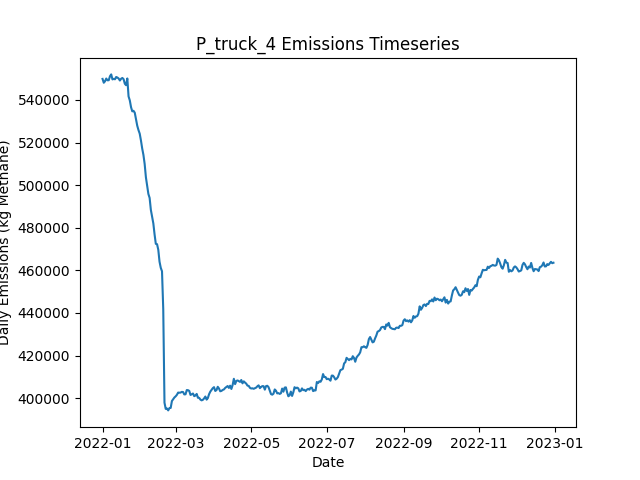

The file beside this chart, header and first rows:
Date, Daily Emissions (Kg Methane), Daily Mitigable Emissions (Kg Methane), Daily Non-Mitigable Emissions (Kg Methan…, Daily Cost ($), Active Leaks, New Leaks, Leaks Repaired, Leaks Naturally Repaired, Leaks Tagged, Daily Repair Cost ($), Daily Natural Repair Cost ($), truck Deployment Cost ($), truck Sites flagged for Follow-Up, truck Leaks tagged for repair, truck Sites Visited, truck Travel Time (Minutes), truck Survey Time (Minutes), OGI_FU Deployment Cost ($), OGI_FU Sites flagged for Follow-Up, OGI_FU Leaks tagged for repair, OGI_FU Sites Visited, OGI_FU Travel Time (Minutes), OGI_FU Survey Time (Minutes)
2022-01-01, 549859, 165535, 384324, 400, 3653, 3671, 0, 13, 0.00000, 0.00000, 2600, 400, 0, , 10, 180, 270, 0.00000, , 0, 0, 0, 0
2022-01-02, 548060, 165481, 382579, 400, 3653, 13, 0, 7, 0.00000, 0.00000, 1400, 400, 0, , 10, 180, 270, 0.00000, , 0, 0, 0, 0
2022-01-03, 548738, 165105, 383633, 1400, 3647, 5, 0, 10, 72, 0.00000, 2000, 400, 9, , 10, 180, 270, 1000, , 72, 3, 120, 360
2022-01-04, 550035, 165071, 384964, 1400, 3649, 12, 0, 7, 65, 0.00000, 1400, 400, 9, , 10, 180, 270, 1000, , 65, 3, 120, 360
2022-01-05, 549206, 165192, 384013, 1400, 3644, 10, 0, 10, 62, 0.00000, 2000, 400, 9, , 10, 180, 270, 1000, , 62, 3, 120, 360
2022-01-06, 549236, 165222, 384013, 1400, 3647, 8, 0, 5, 91, 0.00000, 1000, 400, 9, , 10, 180, 270, 1000, , 91, 3, 120, 360
2022-01-07, 551117, 164996, 386122, 1400, 3652, 15, 0, 7, 69, 0.00000, 1400, 400, 9, , 10, 180, 270, 1000, , 69, 3, 120, 360
2022-01-08, 551975, 165646, 386329, 1400, 3661, 15, 0, 5, 73, 0.00000, 1000, 400, 9, , 10, 180, 270, 1000, , 73, 3, 120, 360
2022-01-09, 549617, 164446, 385171, 1400, 3662, 10, 0, 2, 75, 0.00000, 400, 400, 9, , 10, 180, 270, 1000, , 75, 3, 120, 360
2022-01-10, 549891, 164461, 385430, 1400, 3670, 15, 0, 5, 81, 0.00000, 1000, 400, 9, , 10, 180, 270, 1000, , 81, 3, 120, 360
2022-01-11, 549680, 163593, 386087, 1400, 3676, 14, 0, 6, 67, 0.00000, 1200, 400, 9, , 10, 180, 270, 1000, , 67, 3, 120, 360
2022-01-12, 550758, 163617, 387141, 1400, 3685, 12, 0, 3, 76, 0.00000, 600, 400, 9, , 1, 20, 30, 1000, , 76, 3, 120, 360
2022-01-13, 550496, 161161, 389336, 1000, 3685, 12, 0, 9, 83, 0.00000, 1800, 0.00000, 9, , 0, 0, 0, 1000, , 83, 3, 120, 360
2022-01-14, 550041, 160861, 389180, 1000, 3686, 9, 0, 5, 76, 0.00000, 1000, 0.00000, 1, , 0, 0, 0, 1000, , 76, 3, 120, 360
2022-01-15, 549104, 160598, 388506, 1000, 3684, 9, 0, 6, 76, 0.00000, 1200, 0.00000, 0, , 0, 0, 0, 1000, , 76, 3, 120, 360
2022-01-16, 549931, 159697, 390234, 1000, 3689, 10, 0, 5, 66, 0.00000, 1000, 0.00000, 0, , 0, 0, 0, 1000, , 66, 3, 120, 360
2022-01-17, 550300, 160066, 390234, 1000, 3698, 14, 0, 2, 81, 0.00000, 400, 0.00000, 0, , 0, 0, 0, 1000, , 81, 3, 120, 360
2022-01-18, 549720, 158120, 391599, 12800, 3644, 12, 59, 6, 75, 11800, 1200, 0.00000, 0, , 0, 0, 0, 1000, , 75, 3, 120, 360
2022-01-19, 547574, 155974, 391599, 11800, 3595, 13, 54, 5, 78, 10800, 1000, 0.00000, 0, , 0, 0, 0, 1000, , 78, 3, 120, 360
2022-01-20, 546895, 154708, 392187, 13400, 3537, 10, 62, 5, 72, 12400, 1000, 0.00000, 0, , 0, 0, 0, 1000, , 72, 3, 120, 360
2022-01-21, 550059, 158045, 392014, 17400, 3456, 10, 82, 5, 88, 16400, 1000, 0.00000, 0, , 0, 0, 0, 1000, , 88, 3, 120, 360
2022-01-22, 541635, 150761, 390874, 14000, 3396, 11, 65, 3, 89, 13000, 600, 0.00000, 0, , 0, 0, 0, 1000, , 89, 3, 120, 360
2022-01-23, 539774, 149090, 390684, 13600, 3340, 11, 63, 2, 82, 12600, 400, 0.00000, 0, , 0, 0, 0, 1000, , 82, 3, 120, 360
2022-01-24, 536594, 147915, 388679, 14400, 3273, 7, 67, 2, 73, 13400, 400, 0.00000, 0, , 0, 0, 0, 1000, , 73, 3, 120, 360
2022-01-25, 534625, 146326, 388299, 16200, 3204, 15, 76, 1, 80, 15200, 200, 0.00000, 0, , 0, 0, 0, 1000, , 80, 3, 120, 360
2022-01-26, 534881, 144733, 390148, 13000, 3147, 9, 60, 2, 77, 12000, 400, 0.00000, 0, , 0, 0, 0, 1000, , 77, 3, 120, 360
2022-01-27, 534011, 143449, 390563, 14600, 3087, 13, 68, 2, 80, 13600, 400, 0.00000, 0, , 0, 0, 0, 1000, , 80, 3, 120, 360
2022-01-28, 530954, 140685, 390269, 15200, 3021, 8, 71, 1, 71, 14200, 200, 0.00000, 0, , 0, 0, 0, 1000, , 71, 3, 120, 360
2022-01-29, 527907, 138035, 389871, 15600, 2945, 5, 73, 4, 73, 14600, 800, 0.00000, 0, , 0, 0, 0, 1000, , 73, 3, 120, 360
2022-01-30, 525841, 136091, 389750, 13600, 2887, 10, 63, 2, 77, 12600, 400, 0.00000, 0, , 0, 0, 0, 1000, , 77, 3, 120, 360
2022-01-31, 524164, 134517, 389647, 12600, 2840, 14, 58, 0, 64, 11600, 0.00000, 0.00000, 0, , 0, 0, 0, 1000, , 64, 3, 120, 360
2022-02-01, 520964, 132389, 388575, 16000, 2770, 11, 75, 3, 70, 15000, 600, 0.00000, 0, , 0, 0, 0, 1000, , 70, 3, 120, 360
2022-02-02, 517216, 127777, 389439, 14400, 2713, 12, 67, 2, 74, 13400, 400, 0.00000, 0, , 0, 0, 0, 1000, , 74, 3, 120, 360
2022-02-03, 514179, 125224, 388956, 15000, 2647, 8, 70, 0, 56, 14000, 0.00000, 0.00000, 0, , 0, 0, 0, 1000, , 56, 3, 120, 360
2022-02-04, 509911, 122977, 386934, 13400, 2586, 6, 62, 1, 87, 12400, 200, 0.00000, 0, , 0, 0, 0, 1000, , 87, 3, 120, 360
2022-02-05, 503670, 117790, 385880, 15700, 2517, 11, 76, 0, 33, 15200, 0.00000, 0.00000, 0, , 0, 0, 0, 500, , 33, 1, 30, 120
2022-02-06, 499896, 114881, 385016, 15600, 2447, 13, 78, 1, 0.00000, 15600, 200, 0.00000, 0, , 0, 0, 0, 0.00000, , 0, 0, 0, 0
2022-02-07, 495848, 110228, 385620, 14200, 2385, 11, 71, 2, 0.00000, 14200, 400, 0.00000, 0, , 0, 0, 0, 0.00000, , 0, 0, 0, 0
2022-02-08, 493984, 108070, 385914, 12400, 2333, 13, 62, 1, 0.00000, 12400, 200, 0.00000, 0, , 0, 0, 0, 0.00000, , 0, 0, 0, 0
2022-02-09, 488363, 102172, 386191, 13400, 2265, 9, 67, 6, 0.00000, 13400, 1200, 0.00000, 0, , 0, 0, 0, 0.00000, , 0, 0, 0, 0
2022-02-10, 485317, 98245, 387072, 13600, 2209, 13, 68, 0, 0.00000, 13600, 0.00000, 0.00000, 0, , 0, 0, 0, 0.00000, , 0, 0, 0, 0
2022-02-11, 482006, 93396, 388610, 14600, 2138, 8, 73, 2, 0.00000, 14600, 400, 0.00000, 0, , 0, 0, 0, 0.00000, , 0, 0, 0, 0
2022-02-12, 476848, 91591, 385258, 12800, 2072, 9, 64, 2, 0.00000, 12800, 400, 0.00000, 0, , 0, 0, 0, 0.00000, , 0, 0, 0, 0
2022-02-13, 472431, 87657, 384774, 12200, 2019, 9, 61, 0, 0.00000, 12200, 0.00000, 0.00000, 0, , 0, 0, 0, 0.00000, , 0, 0, 0, 0
2022-02-14, 472260, 85551, 386709, 13200, 1967, 15, 66, 0, 0.00000, 13200, 0.00000, 0.00000, 0, , 0, 0, 0, 0.00000, , 0, 0, 0, 0
2022-02-15, 469636, 82650, 386986, 11600, 1913, 8, 58, 1, 0.00000, 11600, 200, 0.00000, 0, , 0, 0, 0, 0.00000, , 0, 0, 0, 0
2022-02-16, 464044, 77767, 386277, 13200, 1856, 12, 66, 1, 0.00000, 13200, 200, 0.00000, 0, , 0, 0, 0, 0.00000, , 0, 0, 0, 0
2022-02-17, 461171, 74047, 387124, 13800, 1792, 8, 69, 2, 0.00000, 13800, 400, 0.00000, 0, , 0, 0, 0, 0.00000, , 0, 0, 0, 0
2022-02-18, 459543, 72229, 387314, 9400, 1752, 9, 47, 1, 0.00000, 9400, 200, 0.00000, 0, , 0, 0, 0, 0.00000, , 0, 0, 0, 0
2022-02-19, 441803, 53539, 388264, 14800, 1688, 10, 74, 0, 0.00000, 14800, 0.00000, 0.00000, 0, , 0, 0, 0, 0.00000, , 0, 0, 0, 0
2022-02-20, 397868, 11055, 386813, 5800, 1664, 8, 29, 1, 0.00000, 5800, 200, 0.00000, 0, , 0, 0, 0, 0.00000, , 0, 0, 0, 0
2022-02-21, 394934, 11076, 383858, 0.00000, 1662, 8, 0, 3, 0.00000, 0.00000, 600, 0.00000, 0, , 0, 0, 0, 0.00000, , 0, 0, 0, 0
2022-02-22, 395109, 11372, 383737, 0.00000, 1669, 9, 0, 0, 0.00000, 0.00000, 0.00000, 0.00000, 0, , 0, 0, 0, 0.00000, , 0, 0, 0, 0
2022-02-23, 394228, 11545, 382683, 0.00000, 1674, 9, 0, 0, 0.00000, 0.00000, 0.00000, 0.00000, 0, , 0, 0, 0, 0.00000, , 0, 0, 0, 0
2022-02-24, 395312, 11662, 383651, 0.00000, 1679, 11, 0, 1, 0.00000, 0.00000, 200, 0.00000, 0, , 0, 0, 0, 0.00000, , 0, 0, 0, 0
2022-02-25, 395387, 11719, 383668, 0.00000, 1678, 7, 0, 1, 0.00000, 0.00000, 200, 0.00000, 0, , 0, 0, 0, 0.00000, , 0, 0, 0, 0
2022-02-26, 398639, 12189, 386450, 0.00000, 1685, 11, 0, 2, 0.00000, 0.00000, 400, 0.00000, 0, , 0, 0, 0, 0.00000, , 0, 0, 0, 0
2022-02-27, 399495, 12285, 387210, 0.00000, 1693, 12, 0, 0, 0.00000, 0.00000, 0.00000, 0.00000, 0, , 0, 0, 0, 0.00000, , 0, 0, 0, 0
2022-02-28, 400286, 12522, 387763, 0.00000, 1702, 13, 0, 2, 0.00000, 0.00000, 400, 0.00000, 0, , 0, 0, 0, 0.00000, , 0, 0, 0, 0
2022-03-01, 400828, 12858, 387971, 0.00000, 1706, 7, 0, 2, 0.00000, 0.00000, 400, 0.00000, 0, , 0, 0, 0, 0.00000, , 0, 0, 0, 0
... 305 more rows
